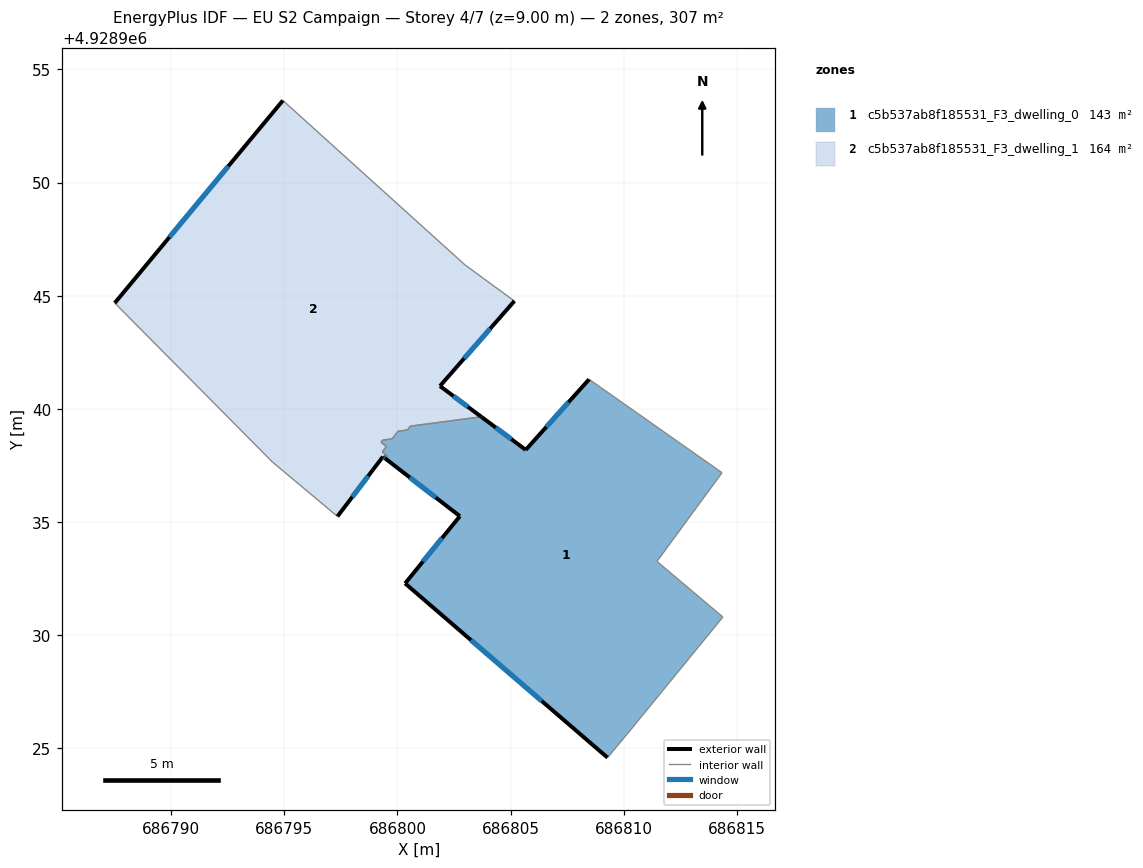
=== STOREY PLAN SPEC (per zone: floor XY polygon, exterior-wall plan segments, windows/doors) ===
zone 1: c5b537ab8f185531_F3_dwelling_0  (142.8 m²)
  floor: (686814.34, 4928937.18) (686811.47, 4928933.26) (686814.38, 4928930.80) (686810.15, 4928925.63) (686809.28, 4928924.59) (686800.34, 4928932.29) (686802.76, 4928935.26) (686799.48, 4928937.79) (686799.57, 4928937.91) (686799.33, 4928938.10) (686799.51, 4928938.34) (686799.28, 4928938.52) (686799.35, 4928938.62) (686799.77, 4928938.67) (686800.03, 4928939.01) (686800.45, 4928939.07) (686800.57, 4928939.23) (686803.71, 4928939.65) (686805.67, 4928938.19) (686808.47, 4928941.30)
  exterior wall: (686800.34, 4928932.29) – (686809.28, 4928924.59)  [11.8 m]
    window: (686803.25, 4928929.78) – (686806.38, 4928927.09)  [4.3 m²]
  exterior wall: (686802.76, 4928935.26) – (686800.34, 4928932.29)  [3.8 m]
    window: (686801.97, 4928934.29) – (686801.13, 4928933.25)  [1.4 m²]
  exterior wall: (686799.48, 4928937.79) – (686802.76, 4928935.26)  [4.1 m]
    window: (686800.55, 4928936.97) – (686801.69, 4928936.08)  [1.5 m²]
  exterior wall: (686805.67, 4928938.19) – (686803.71, 4928939.65)  [2.4 m]
    window: (686805.03, 4928938.66) – (686804.35, 4928939.17)  [0.9 m²]
  exterior wall: (686808.47, 4928941.30) – (686805.67, 4928938.19)  [4.2 m]
    window: (686807.56, 4928940.29) – (686806.58, 4928939.20)  [1.5 m²]
  interior walls: 15
zone 2: c5b537ab8f185531_F3_dwelling_1  (163.8 m²)
  floor: (686802.98, 4928946.37) (686803.81, 4928945.75) (686805.17, 4928944.76) (686801.88, 4928941.01) (686803.71, 4928939.65) (686800.57, 4928939.23) (686800.45, 4928939.07) (686800.03, 4928939.01) (686799.77, 4928938.67) (686799.35, 4928938.62) (686799.28, 4928938.52) (686799.51, 4928938.34) (686799.33, 4928938.10) (686799.57, 4928937.91) (686799.48, 4928937.79) (686799.36, 4928937.89) (686797.35, 4928935.25) (686794.48, 4928937.65) (686787.51, 4928944.68) (686794.94, 4928953.62)
  exterior wall: (686799.36, 4928937.89) – (686799.48, 4928937.79)  [0.1 m]
    window: (686799.40, 4928937.86) – (686799.44, 4928937.82)  [0.1 m²]
  exterior wall: (686797.35, 4928935.25) – (686799.36, 4928937.89)  [3.3 m]
    window: (686798.00, 4928936.10) – (686798.71, 4928937.03)  [1.2 m²]
  exterior wall: (686794.94, 4928953.62) – (686787.51, 4928944.68)  [11.6 m]
    window: (686792.52, 4928950.71) – (686789.93, 4928947.59)  [4.3 m²]
  exterior wall: (686801.88, 4928941.01) – (686805.17, 4928944.76)  [5.0 m]
    window: (686802.95, 4928942.23) – (686804.10, 4928943.54)  [1.8 m²]
  exterior wall: (686803.71, 4928939.65) – (686801.88, 4928941.01)  [2.3 m]
    window: (686803.11, 4928940.09) – (686802.48, 4928940.56)  [0.8 m²]
  interior walls: 15

=== DERIVED (storey summary) ===
Building: EU S2 Campaign
Storey: 4 of 7  (floor level z = 9.00 m)
Storey gross floor area: 306.7 m²
Zones on this storey: 2
  - c5b537ab8f185531_F3_dwelling_0: floor 142.8 m²; exterior wall 26.4 m (79.3 m²); 5 window(s) 9.7 m²; WWR 12.2%
  - c5b537ab8f185531_F3_dwelling_1: floor 163.8 m²; exterior wall 22.4 m (67.1 m²); 5 window(s) 8.2 m²; WWR 12.2%
Zone adjacency (shared interzone walls):
  - c5b537ab8f185531_F3_dwelling_0 ↔ c5b537ab8f185531_F3_dwelling_1